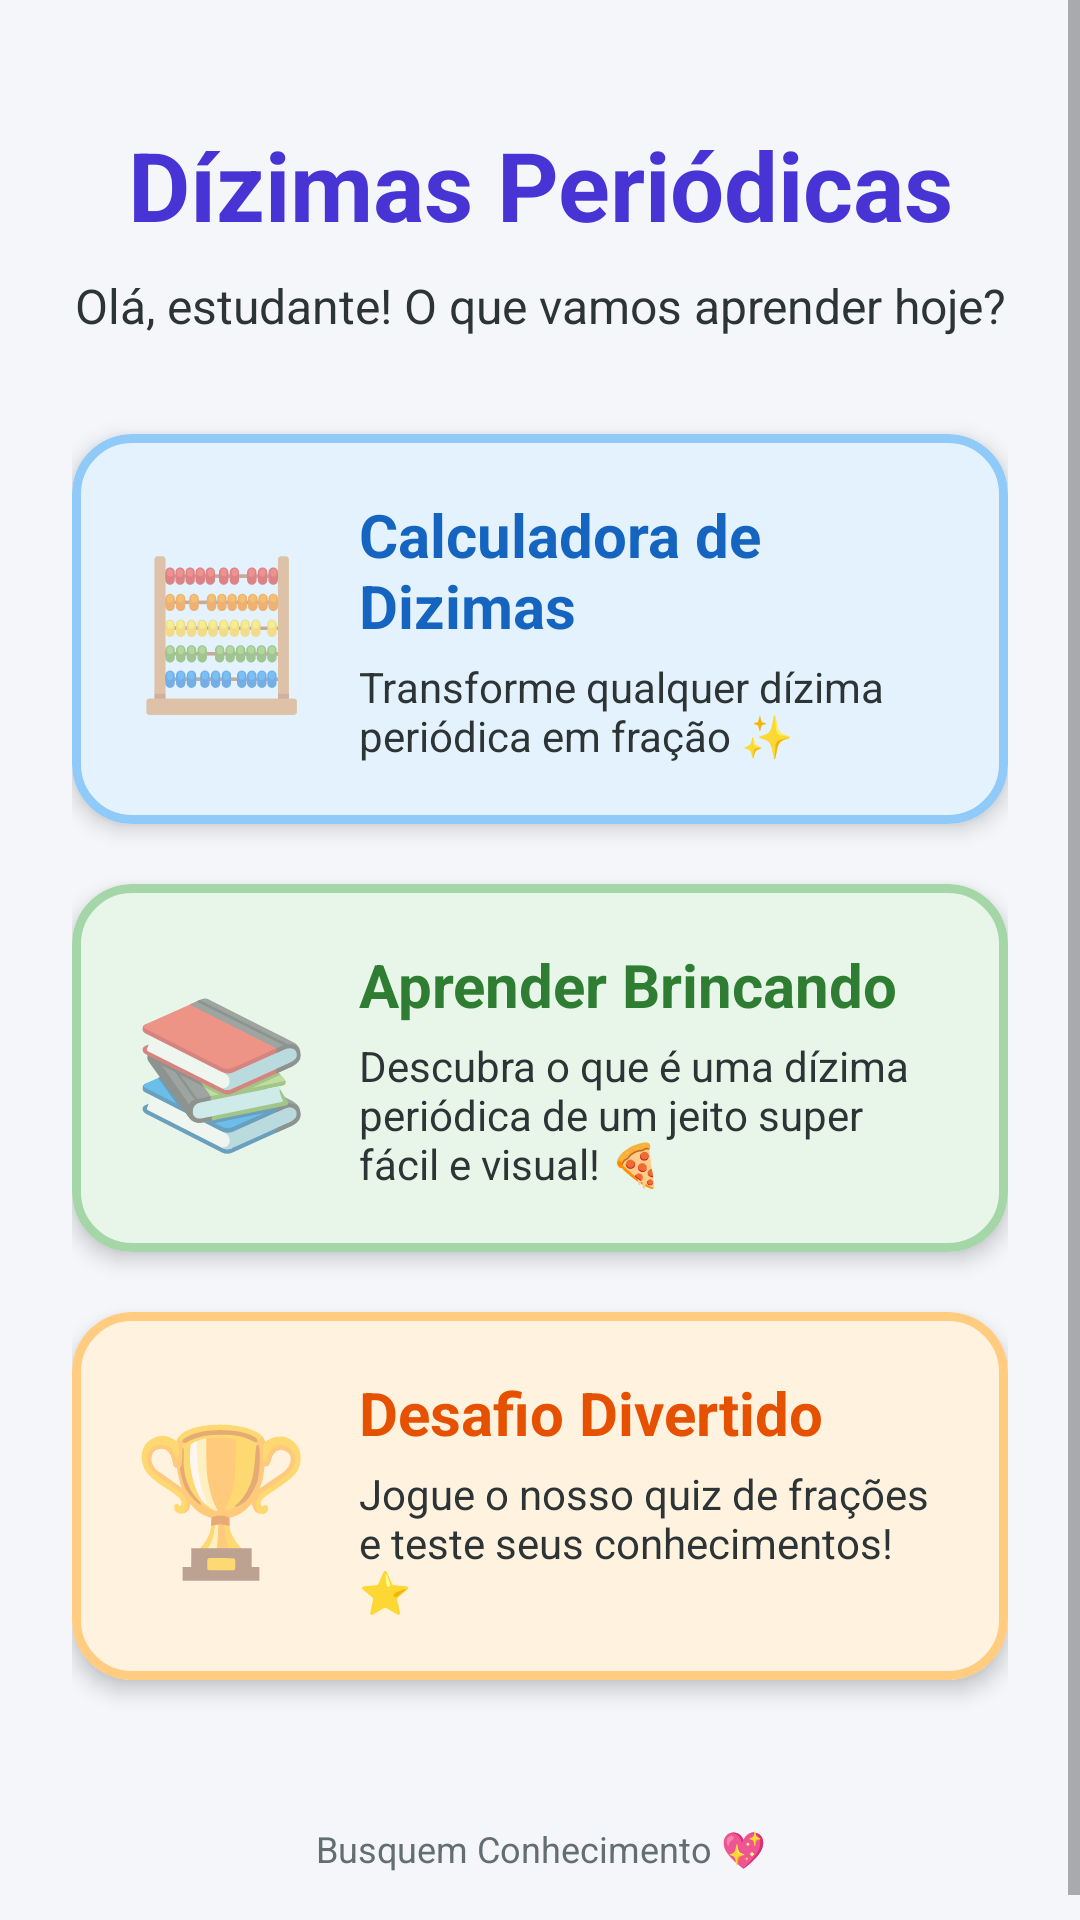

The Android layout XML behind this screen, and the referenced resources:
<!-- AndroidManifest.xml: application theme AppTheme -->
<!-- res/layout/fragment_main_menu.xml -->
<?xml version="1.0" encoding="utf-8"?>
<ScrollView xmlns:android="http://schemas.android.com/apk/res/android"
    xmlns:app="http://schemas.android.com/apk/res-auto"
    android:layout_width="match_parent"
    android:layout_height="match_parent"
    android:fillViewport="true"
    android:background="@color/bg_color">

    <LinearLayout
        android:layout_width="match_parent"
        android:layout_height="wrap_content"
        android:orientation="vertical"
        android:padding="24dp">

        
        <LinearLayout
            android:layout_width="match_parent"
            android:layout_height="wrap_content"
            android:orientation="vertical"
            android:gravity="center"
            android:layout_marginTop="16dp"
            android:layout_marginBottom="32dp">

            <TextView
                android:layout_width="wrap_content"
                android:layout_height="wrap_content"
                android:text="Dízimas Periódicas"
                android:textColor="@color/colorPrimaryDark"
                android:textSize="32sp"
                android:textStyle="bold"
                android:gravity="center" />

            <TextView
                android:layout_width="wrap_content"
                android:layout_height="wrap_content"
                android:text="Olá, estudante! O que vamos aprender hoje?"
                android:textColor="@color/color_dark_text"
                android:textSize="16sp"
                android:gravity="center"
                android:layout_marginTop="8dp" />
        </LinearLayout>

        
        <com.google.android.material.card.MaterialCardView
            android:id="@+id/card_calculator"
            android:layout_width="match_parent"
            android:layout_height="wrap_content"
            android:layout_marginBottom="20dp"
            app:cardCornerRadius="20dp"
            app:cardElevation="4dp"
            app:cardBackgroundColor="@color/color_card_calc"
            app:strokeColor="@color/color_card_calc_border"
            app:strokeWidth="3dp"
            android:clickable="true"
            android:focusable="true"
            android:foreground="?attr/selectableItemBackground">

            <LinearLayout
                android:layout_width="match_parent"
                android:layout_height="wrap_content"
                android:orientation="horizontal"
                android:padding="20dp"
                android:gravity="center_vertical">

                <TextView
                    android:layout_width="wrap_content"
                    android:layout_height="wrap_content"
                    android:text="🧮"
                    android:textSize="48sp"
                    android:layout_marginEnd="16dp" />

                <LinearLayout
                    android:layout_width="0dp"
                    android:layout_height="wrap_content"
                    android:layout_weight="1"
                    android:orientation="vertical">

                    <TextView
                        android:layout_width="wrap_content"
                        android:layout_height="wrap_content"
                        android:text="Calculadora de Dizimas"
                        android:textColor="@color/color_card_calc_text"
                        android:textSize="20sp"
                        android:textStyle="bold" />

                    <TextView
                        android:layout_width="wrap_content"
                        android:layout_height="wrap_content"
                        android:text="Transforme qualquer dízima periódica em fração ✨"
                        android:textColor="@color/color_dark_text"
                        android:textSize="14sp"
                        android:layout_marginTop="4dp" />
                </LinearLayout>
            </LinearLayout>
        </com.google.android.material.card.MaterialCardView>

        
        <com.google.android.material.card.MaterialCardView
            android:id="@+id/card_learn"
            android:layout_width="match_parent"
            android:layout_height="wrap_content"
            android:layout_marginBottom="20dp"
            app:cardCornerRadius="20dp"
            app:cardElevation="4dp"
            app:cardBackgroundColor="@color/color_card_learn"
            app:strokeColor="@color/color_card_learn_border"
            app:strokeWidth="3dp"
            android:clickable="true"
            android:focusable="true"
            android:foreground="?attr/selectableItemBackground">

            <LinearLayout
                android:layout_width="match_parent"
                android:layout_height="wrap_content"
                android:orientation="horizontal"
                android:padding="20dp"
                android:gravity="center_vertical">

                <TextView
                    android:layout_width="wrap_content"
                    android:layout_height="wrap_content"
                    android:text="📚"
                    android:textSize="48sp"
                    android:layout_marginEnd="16dp" />

                <LinearLayout
                    android:layout_width="0dp"
                    android:layout_height="wrap_content"
                    android:layout_weight="1"
                    android:orientation="vertical">

                    <TextView
                        android:layout_width="wrap_content"
                        android:layout_height="wrap_content"
                        android:text="Aprender Brincando"
                        android:textColor="@color/color_card_learn_text"
                        android:textSize="20sp"
                        android:textStyle="bold" />

                    <TextView
                        android:layout_width="wrap_content"
                        android:layout_height="wrap_content"
                        android:text="Descubra o que é uma dízima periódica de um jeito super fácil e visual! 🍕"
                        android:textColor="@color/color_dark_text"
                        android:textSize="14sp"
                        android:layout_marginTop="4dp" />
                </LinearLayout>
            </LinearLayout>
        </com.google.android.material.card.MaterialCardView>

        
        <com.google.android.material.card.MaterialCardView
            android:id="@+id/card_quiz"
            android:layout_width="match_parent"
            android:layout_height="wrap_content"
            android:layout_marginBottom="32dp"
            app:cardCornerRadius="20dp"
            app:cardElevation="4dp"
            app:cardBackgroundColor="@color/color_card_quiz"
            app:strokeColor="@color/color_card_quiz_border"
            app:strokeWidth="3dp"
            android:clickable="true"
            android:focusable="true"
            android:foreground="?attr/selectableItemBackground">

            <LinearLayout
                android:layout_width="match_parent"
                android:layout_height="wrap_content"
                android:orientation="horizontal"
                android:padding="20dp"
                android:gravity="center_vertical">

                <TextView
                    android:layout_width="wrap_content"
                    android:layout_height="wrap_content"
                    android:text="🏆"
                    android:textSize="48sp"
                    android:layout_marginEnd="16dp" />

                <LinearLayout
                    android:layout_width="0dp"
                    android:layout_height="wrap_content"
                    android:layout_weight="1"
                    android:orientation="vertical">

                    <TextView
                        android:layout_width="wrap_content"
                        android:layout_height="wrap_content"
                        android:text="Desafio Divertido"
                        android:textColor="@color/color_card_quiz_text"
                        android:textSize="20sp"
                        android:textStyle="bold" />

                    <TextView
                        android:layout_width="wrap_content"
                        android:layout_height="wrap_content"
                        android:text="Jogue o nosso quiz de frações e teste seus conhecimentos! ⭐"
                        android:textColor="@color/color_dark_text"
                        android:textSize="14sp"
                        android:layout_marginTop="4dp" />
                </LinearLayout>
            </LinearLayout>
        </com.google.android.material.card.MaterialCardView>

        <TextView
            android:layout_width="wrap_content"
            android:layout_height="wrap_content"
            android:text="Busquem Conhecimento 💖"
            android:textColor="@color/color_gray_text"
            android:textSize="12sp"
            android:gravity="center"
            android:layout_gravity="center"
            android:layout_marginTop="16dp" />

    </LinearLayout>
</ScrollView>
<!-- resources referenced by this layout -->
<resources>
  <color name="bg_color">#F5F6FA</color>
  <color name="colorPrimaryDark">#4834D4</color>
  <color name="color_card_calc">#E3F2FD</color>
  <color name="color_card_calc_border">#90CAF9</color>
  <color name="color_card_calc_text">#1565C0</color>
  <color name="color_card_learn">#E8F5E9</color>
  <color name="color_card_learn_border">#A5D6A7</color>
  <color name="color_card_learn_text">#2E7D32</color>
  <color name="color_card_quiz">#FFF3E0</color>
  <color name="color_card_quiz_border">#FFCC80</color>
  <color name="color_card_quiz_text">#E65100</color>
  <color name="color_dark_text">#2D3436</color>
  <color name="color_gray_text">#636E72</color>
  <style name="AppTheme" parent="Theme.MaterialComponents.Light.NoActionBar">
          
          <item name="colorPrimary">@color/colorPrimary</item>
          <item name="colorPrimaryDark">@color/colorPrimaryDark</item>
          <item name="colorAccent">@color/colorAccent</item>
          
          <item name="android:windowBackground">@color/bg_color</item>
      </style>
  <color name="colorPrimary">#6C5CE7</color>
  <color name="colorAccent">#FD79A8</color>
</resources>
